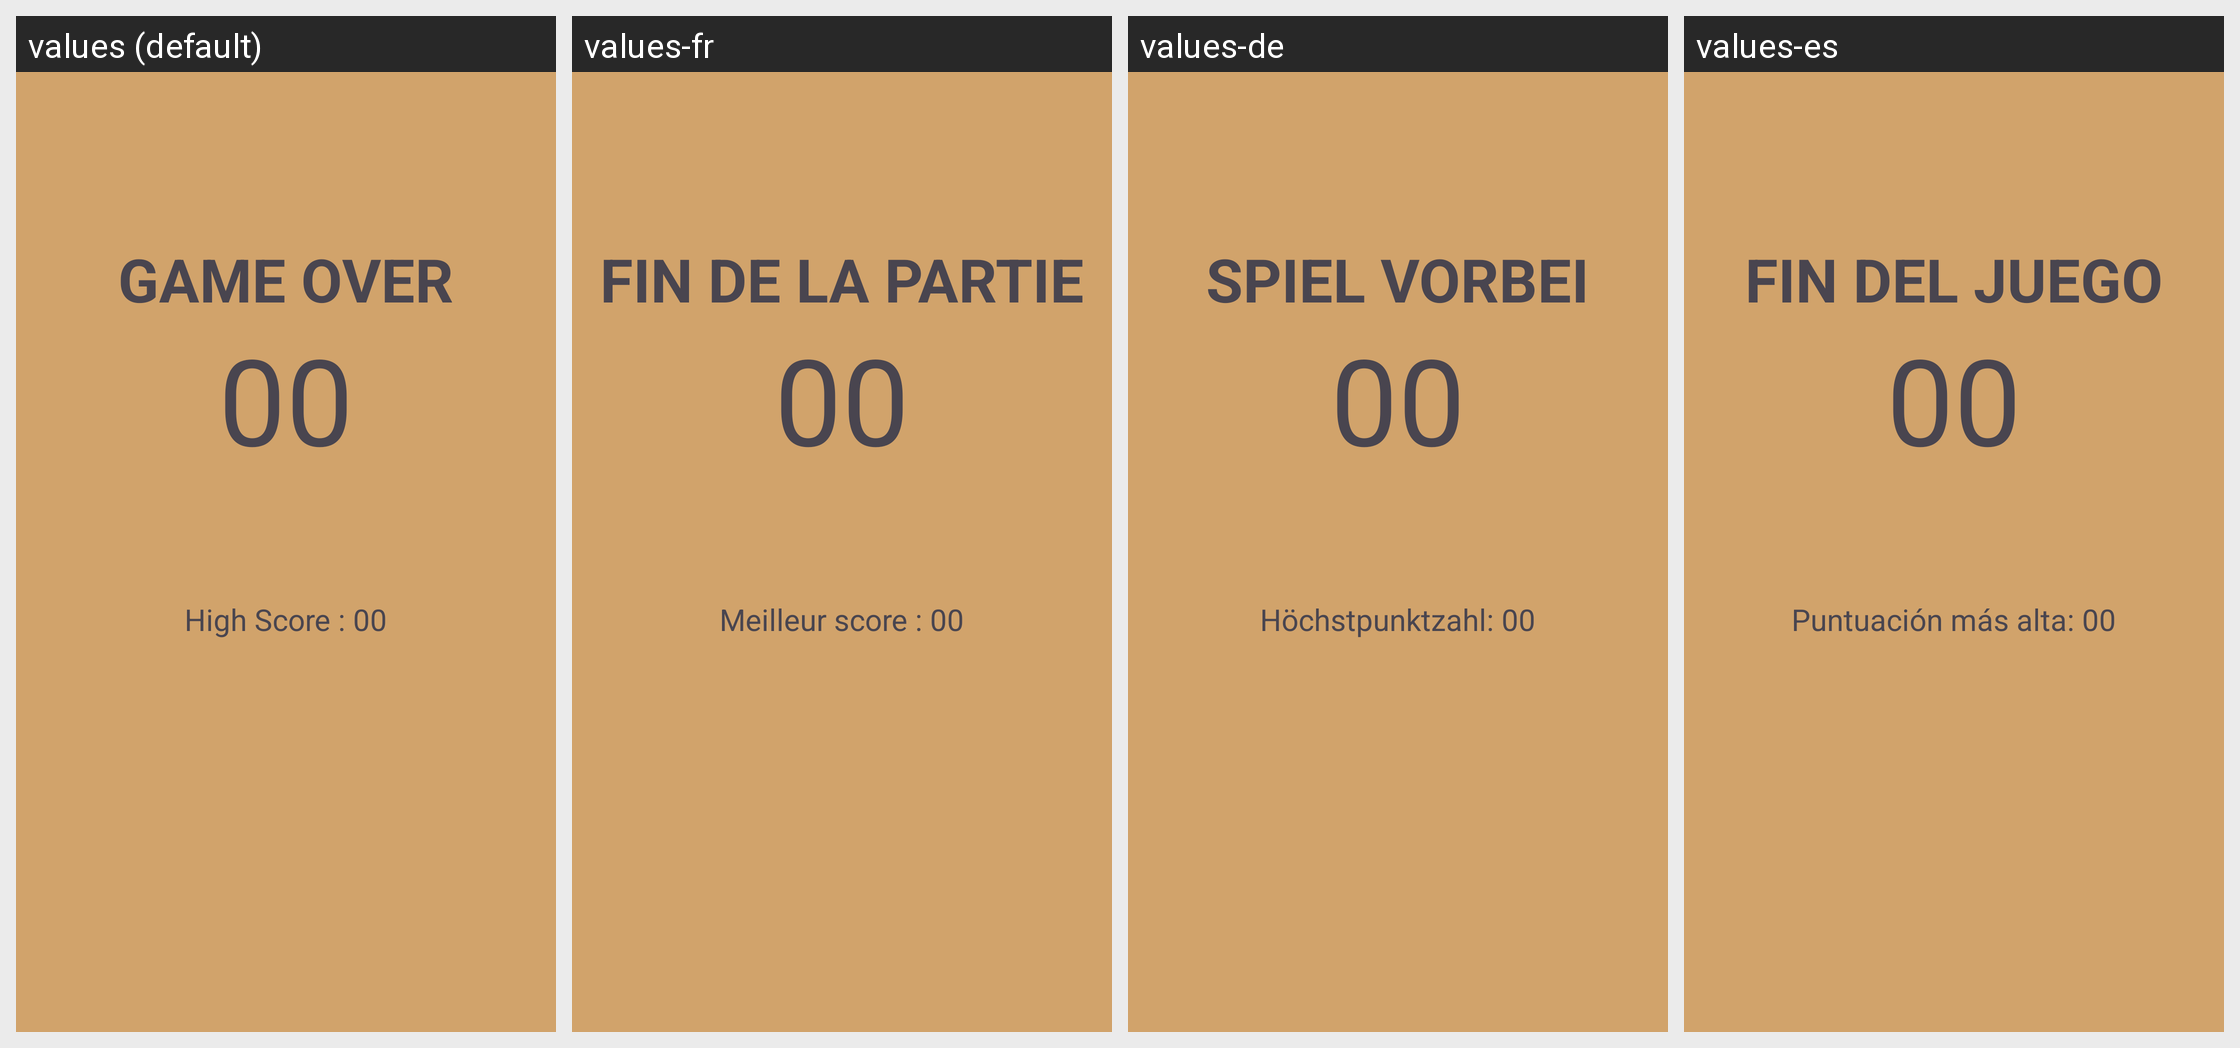

The same Android screen rendered under several of its app's locales, left to right. List the strings drawn on it with the default value and each locale's translation.
Android screen res/layout/activity_result.xml rendered under 4 locales, left to right: values (default), values-fr, values-de, values-es. Device: Nexus 5 (rendered at 1080×1920; each locale shown at half size, 540×960, under a caption strip naming it); theme sendmessage.
Other locales in the repository, not shown: values-ar, values-gu, values-hi, values-hi-rIN, values-in, values-ja, values-ko, values-pt, values-ru, values-sv, values-tr, values-zh.
Strings drawn on this screen, with the default value and each locale's value (text and hints the layout hard-codes, and strings that could not be matched under every locale, appear in the picture but are not listed):

game_over
  values: GAME OVER
  values-fr: FIN DE LA PARTIE
  values-de: SPIEL VORBEI
  values-es: FIN DEL JUEGO

_00
  values: 00
  values-fr: 00
  values-de: 00
  values-es: 00

high_score
  values: High Score : 00
  values-fr: Meilleur score : 00
  values-de: Höchstpunktzahl: 00
  values-es: Puntuación más alta: 00
